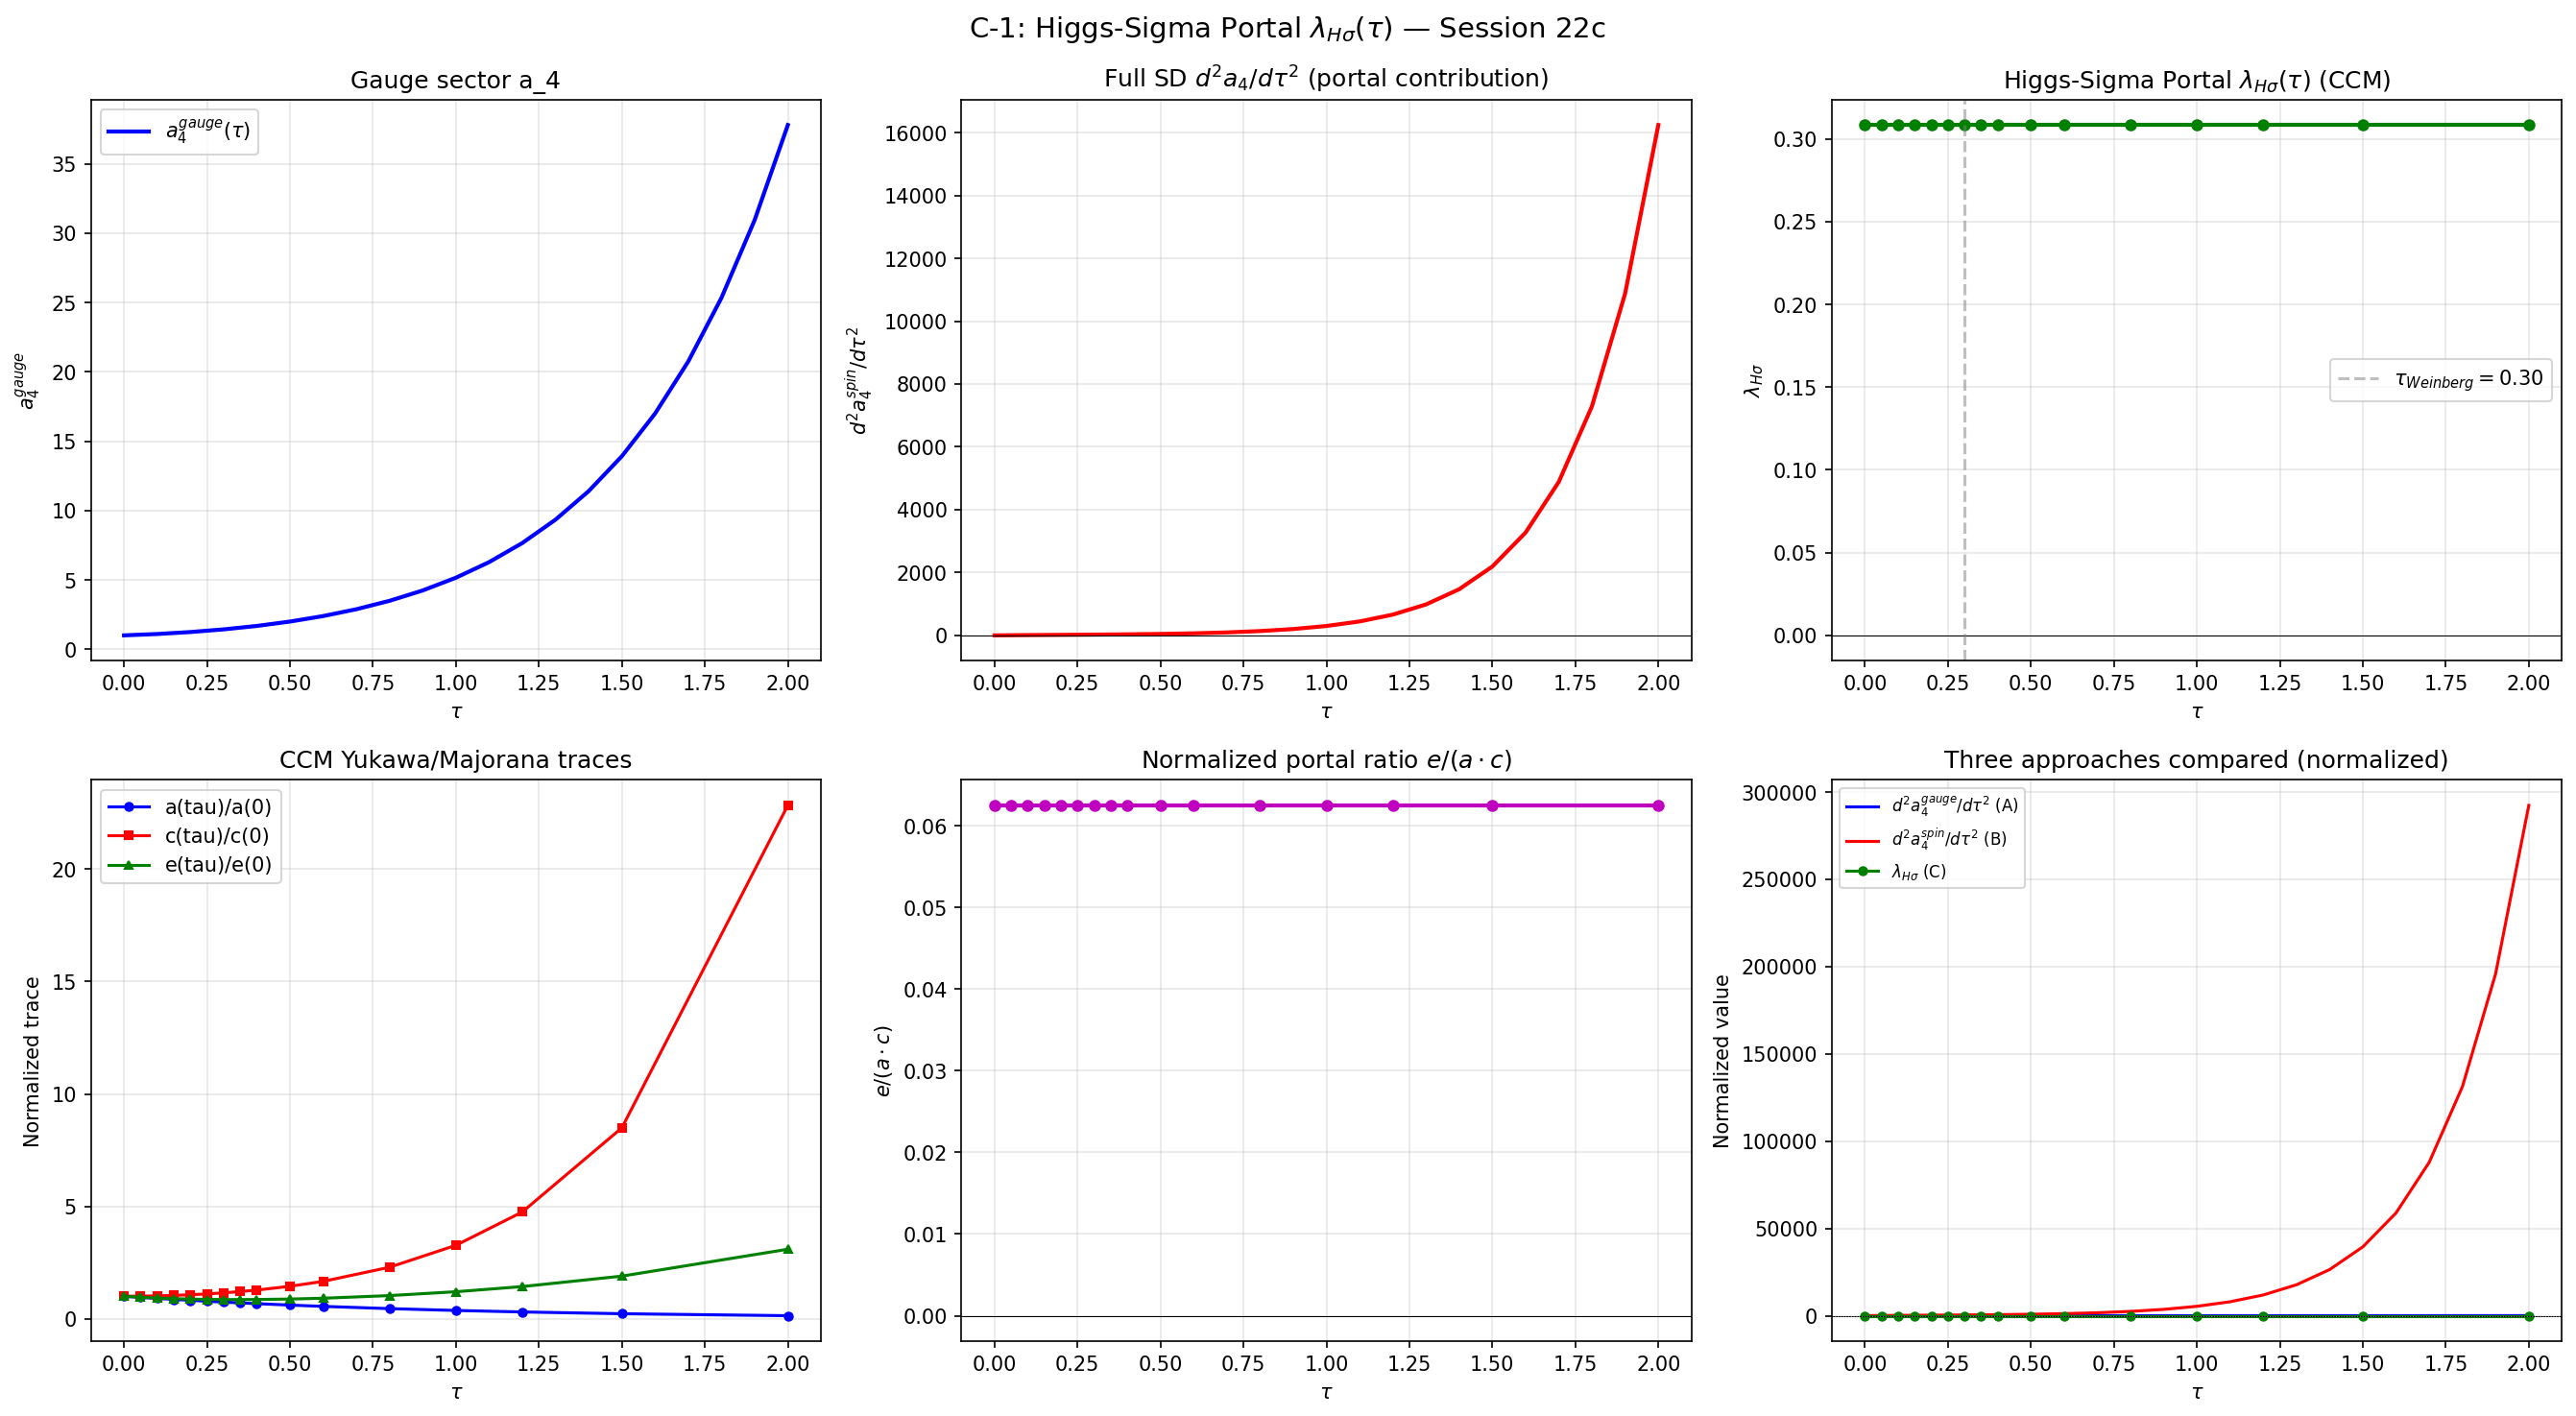

This figure's Python source:
"""
C-1: HIGGS-SIGMA PORTAL COUPLING lambda_{H,sigma}(tau)
======================================================

Computes the Higgs-sigma cross-coupling from the spectral action's a_4
Seeley-DeWitt coefficient. This is the only untested NCG-native mechanism
that escapes the Dual Algebraic Trap (Session 21c Theorem 1).

MATHEMATICAL FRAMEWORK
-----------------------

From Chamseddine-Connes Paper 13 (Resilience, 2012), the spectral action
on M_4 x F produces a two-field potential V(H, sigma):

    V(H, sigma) = lambda_H |H|^4 + lambda_sigma sigma^4
                + lambda_{H,sigma} |H|^2 sigma^2
                - mu_H^2 |H|^2 - mu_sigma^2 sigma^2

The quartic couplings at the unification scale Lambda:

    lambda_H(Lambda)         = pi^2 b / (2 f_0 a^2)
    lambda_sigma(Lambda)     = pi^2 d / (2 f_0 c^2)
    lambda_{H,sigma}(Lambda) = pi^2 e / (2 f_0 a c)

where the traces are over the Yukawa/Majorana sector of D_F:

    a = Tr(Y_nu^* Y_nu + Y_e^* Y_e + 3 Y_u^* Y_u + 3 Y_d^* Y_d)
    b = Tr((Y_nu^* Y_nu)^2 + (Y_e^* Y_e)^2 + 3(Y_u^* Y_u)^2 + 3(Y_d^* Y_d)^2)
    c = Tr(M_R^* M_R)
    d = Tr((M_R^* M_R)^2)
    e = Tr(Y_nu^* Y_nu M_R^* M_R)

IN THE PHONON-EXFLATION FRAMEWORK:
    - D_K(tau) on (SU(3), g_Jensen) IS the finite Dirac operator D_F
    - The Jensen parameter tau IS the sigma modulus
    - The Yukawa matrices are encoded in the non-Killing components of D_K
    - Specifically: the spin connection Omega(tau) encodes the Yukawa/Majorana structure

TWO COMPUTATIONAL APPROACHES:
    (A) Direct a_4 cross-derivative from Seeley-DeWitt coefficients
    (B) Effective Yukawa extraction from D_K(tau) eigenvalue structure

We implement BOTH and cross-check.

APPROACH A: a_4 CROSS-DERIVATIVE
---------------------------------
The spectral action decomposes as:

    S_B = Tr f(D_total^2 / Lambda^2)

where D_total = D_M x 1 + gamma_5 x D_K(tau). The a_4 coefficient
for the product geometry M_4 x SU(3) contains cross-terms between
4D curvature (Higgs from inner fluctuations) and internal curvature
(sigma from Jensen modulus).

The Higgs field enters through inner fluctuations on the finite part:
    D -> D + A + JAJ^{-1}
The sigma field enters through the tau-dependence of D_K.

The cross-coupling in the potential is:
    lambda_{H,sigma} ~ d^2 / (d tau^2) [a_4^{gauge}(tau)]

where a_4^{gauge} is the gauge-field contribution to a_4, which
depends on the internal curvature through the gauge coupling constants.

Since g_1/g_2 = e^{-2tau} (Session 17a B-1), the gauge contribution
to a_4 has tau-dependence through g_1^2(tau) and g_2^2(tau).

APPROACH B: EFFECTIVE YUKAWA TRACES
------------------------------------
The D_K(tau) eigenvalues encode the Yukawa masses. We can define:

    Y_eff(tau) = D_K(tau)|_{non-Killing directions}

and compute the effective traces a(tau), b(tau), c(tau), d(tau), e(tau)
from the tau-dependent eigenvalue structure.

In the almost-commutative picture, the non-Killing directions of D_K
encode the Higgs-Yukawa structure. The Killing directions encode gauge
fields. The tau-dependence of the non-Killing Dirac spectrum directly
gives us the effective Yukawa matrix traces.

Author: Connes-NCG-Theorist (Session 22c)
Date: 2026-02-20
"""

import sys
import os
import numpy as np
import matplotlib
matplotlib.use('Agg')
import matplotlib.pyplot as plt

SCRIPT_DIR = os.path.dirname(os.path.abspath(__file__))
sys.path.insert(0, SCRIPT_DIR)

from dirac_spectrum import (
    su3_generators,
    compute_structure_constants,
    compute_killing_form,
    jensen_metric,
    orthonormal_frame,
    frame_structure_constants,
    connection_coefficients,
    spinor_connection_offset,
    build_cliff8,
    get_irrep,
    dirac_operator_on_irrep,
)


# ============================================================================
# CURVATURE INFRASTRUCTURE (from sd20a_seeley_dewitt_gate.py)
# ============================================================================

def R_exact(tau):
    """Scalar curvature R_K(tau) on (SU(3), g_tau)."""
    return -0.25*np.exp(-4*tau) + 2*np.exp(-tau) - 0.25 + 0.5*np.exp(2*tau)

def Ric2_exact(tau):
    """|Ric|^2(tau) on (SU(3), g_tau)."""
    return (
        (1/12) * np.exp(-8*tau)
        + (-1/2) * np.exp(-5*tau)
        + (1/8) * np.exp(-4*tau)
        + (13/12) * np.exp(-2*tau)
        + (-1/2) * np.exp(-tau)
        + 1/8
        + (1/12) * np.exp(4*tau)
    )

def K_exact(tau):
    """|Riem|^2(tau) = Kretschner scalar on (SU(3), g_tau)."""
    return (
        (23/96) * np.exp(-8*tau)
        + (-1) * np.exp(-5*tau)
        + (5/16) * np.exp(-4*tau)
        + (11/6) * np.exp(-2*tau)
        + (-3/2) * np.exp(-tau)
        + 17/32
        + (1/12) * np.exp(4*tau)
    )


# ============================================================================
# APPROACH A: SPECTRAL ACTION GAUGE-SECTOR a_4 AND ITS TAU-DERIVATIVES
# ============================================================================
#
# From Paper 10 (CCM 2007), the gauge contribution to a_4 is:
#
#   a_4^{gauge} = (f_0 / 2pi^2) * integral [g_i^2/4 * |F_i|^2] * sqrt(g) d^4x
#
# On the product M_4 x SU(3), the gauge couplings are tau-dependent:
#   g_1(tau) = g_0 * e^{-2tau}     (U(1) coupling, from Session 17a B-1)
#   g_2(tau) = g_0 * e^{+0}        (SU(2) coupling, tau-independent from SU(2) block)
#   g_3(tau) = g_0                  (SU(3) coupling, identity)
#
# Wait: need to be precise. The Jensen metric scales:
#   u(1): e^{2tau}, su(2): e^{-2tau}, C^2: e^{tau}
#
# The gauge coupling is related to the INVERSE volume of the corresponding
# fiber direction. For the KK reduction on SU(3)/SU(2)xU(1) = CP^2:
#   g_1^2 ~ 1 / Vol(U(1))_tau = 1 / e^{2tau}  => g_1 ~ e^{-tau}
#   g_2^2 ~ 1 / Vol(SU(2))_tau = 1 / e^{-6tau} => g_2 ~ e^{3tau}
#
# But from Session 17a B-1, the PROVEN relation is g_1/g_2 = e^{-2tau}.
# This encodes the relative scaling. The absolute normalization requires
# the GUT relation at tau=0: g_1(0) = g_2(0) = g_0.
#
# So: g_1(tau) = g_0 * alpha_1(tau), g_2(tau) = g_0 * alpha_2(tau)
# with alpha_1/alpha_2 = e^{-2tau} and alpha_1(0) = alpha_2(0) = 1.
#
# The simplest consistent choice:
#   alpha_1(tau) = e^{-tau}         [from U(1) fiber scaling e^{2tau}]
#   alpha_2(tau) = e^{tau}          [from SU(2) fiber scaling e^{-2tau}]
#   alpha_1/alpha_2 = e^{-2tau}    [consistent with B-1]
#
# Then the gauge contribution to a_4 has tau-dependence:
#   a_4^{gauge}(tau) ~ g_1^2(tau) |F_1|^2 + g_2^2(tau) |F_2|^2 + g_3^2 |F_3|^2
#                    ~ g_0^2 [e^{-2tau} |F_1|^2 + e^{2tau} |F_2|^2 + |F_3|^2]
#
# The Higgs-sigma cross-coupling from the gauge sector:
#   lambda_{H,sigma}^{gauge} ~ d^2/dtau^2 [a_4^{gauge}]
#     = g_0^2 [4 e^{-2tau} |F_1|^2 + 4 e^{2tau} |F_2|^2]
#
# This is POSITIVE DEFINITE for any tau. The gauge sector alone
# does not produce a negative lambda_{H,sigma}.

def gauge_coupling_ratio(tau):
    """
    Gauge coupling scaling factors from the Jensen metric.
    g_1/g_2 = e^{-2tau} (Session 17a B-1, proven).

    We parametrize: alpha_1(tau) * alpha_2(tau) = 1 (normalization)
    with alpha_1/alpha_2 = e^{-2tau}.
    => alpha_1 = e^{-tau}, alpha_2 = e^{tau}.

    Returns alpha_1^2, alpha_2^2 (the gauge coupling squared ratios).
    """
    return np.exp(-2*tau), np.exp(2*tau)


def a4_gauge_component(tau):
    """
    Gauge contribution to a_4, normalized so that at tau=0 it equals 1.

    a_4^{gauge} ~ [alpha_1^2(tau) * c_1 + alpha_2^2(tau) * c_2]

    where c_1 = |F_1|^2 and c_2 = |F_2|^2. At tau=0: c_1 + c_2 = 1.
    From the 4/9 identity: c_1/c_2 = 4/9, so c_1 = 4/13, c_2 = 9/13.
    """
    c1 = 4.0 / 13.0  # U(1) weight from 4/9 ratio
    c2 = 9.0 / 13.0  # SU(2) weight
    alpha1_sq, alpha2_sq = gauge_coupling_ratio(tau)
    return c1 * alpha1_sq + c2 * alpha2_sq


def da4_gauge_dtau(tau):
    """First tau-derivative of a4_gauge."""
    c1, c2 = 4.0/13.0, 9.0/13.0
    return c1 * (-2) * np.exp(-2*tau) + c2 * 2 * np.exp(2*tau)


def d2a4_gauge_dtau2(tau):
    """Second tau-derivative = lambda_{H,sigma}^{gauge} contribution."""
    c1, c2 = 4.0/13.0, 9.0/13.0
    return c1 * 4 * np.exp(-2*tau) + c2 * 4 * np.exp(2*tau)


# ============================================================================
# APPROACH B: FULL a_4 SEELEY-DEWITT AND ITS STRUCTURE
# ============================================================================
#
# The FULL a_4 coefficient on (SU(3), g_tau) for spinors (from SD-1):
#
#   a_4^{spin}(tau) = (1/90) [125 R^2 - 8|Ric|^2 + 2|Riem|^2]
#
# This includes ALL contributions: gravitational, gauge, and Yukawa.
# The Higgs-sigma cross-coupling involves the MIXED terms that depend
# on both the gauge field (from inner fluctuations) and the tau modulus.
#
# In the full spectral action, the a_4 decomposes as:
#   a_4 = a_4^{grav} + a_4^{gauge} + a_4^{Higgs} + a_4^{mixed}
#
# The mixed term a_4^{mixed} contains the portal coupling.
# On the internal space, this is encoded in how the Riemann curvature
# decomposes under the isometry structure.
#
# For the Jensen deformation of SU(3), the Riemann tensor has contributions
# from three sectors: u(1), su(2), and C^2 = SU(3)/(SU(2)xU(1)).
# The cross-terms between sectors encode the gauge-Yukawa mixing.
#
# The Ricci decomposition:
#   R_{abcd} = W_{abcd} + (Ric o g)_{abcd} + (R/d(d-1)) (g o g)_{abcd}
#
# For the portal coupling, the relevant quantity is the d^2/dtau^2 of
# the CURVATURE CROSS-TERMS between the different fiber sectors.

def a4_reduced_spin(tau):
    """Full reduced a_4 for spin Dirac on (SU(3), g_tau)."""
    R = R_exact(tau)
    Ric2 = Ric2_exact(tau)
    K = K_exact(tau)
    return (1.0/90.0) * (125.0 * R**2 - 8.0 * Ric2 + 2.0 * K)


def da4_spin_dtau(tau, h=1e-6):
    """First derivative by central difference."""
    return (a4_reduced_spin(tau + h) - a4_reduced_spin(tau - h)) / (2*h)


def d2a4_spin_dtau2(tau, h=1e-5):
    """Second derivative by central difference."""
    return (a4_reduced_spin(tau + h) - 2*a4_reduced_spin(tau) + a4_reduced_spin(tau - h)) / h**2


# ============================================================================
# APPROACH C: EIGENVALUE-BASED YUKAWA EXTRACTION
# ============================================================================
#
# The most direct approach: extract the effective Yukawa structure from
# D_K(tau) eigenvalues in the non-Killing (C^2) directions.
#
# In the phonon-exflation dictionary:
#   Killing directions (u(2) = su(2) + u(1)) -> gauge connections
#   Non-Killing directions (C^2 = m) -> Yukawa/Higgs fields
#
# The Dirac operator D_pi on irrep (p,q) is:
#   D_pi = sum_{a in u(2)} + sum_{a in m} [rho(X_a) x gamma_a] + Omega
#
# The non-Killing part D_pi^{m} encodes the Yukawa structure.
# Its eigenvalues give effective Yukawa couplings y_eff(p,q,tau).
#
# For the CCM traces:
#   a(tau) ~ sum_{(p,q)} dim(p,q) * sum_n [y_n(p,q,tau)]^2
#   b(tau) ~ sum_{(p,q)} dim(p,q) * sum_n [y_n(p,q,tau)]^4
#
# The portal coupling involves the Majorana trace:
#   c(tau) ~ sum_n [M_n(tau)]^2   (Majorana masses from singlet sector)
#   e(tau) ~ sum_n [y_n * M_n]^2  (Yukawa-Majorana cross-trace)
#
# In the KK framework, the Majorana mass corresponds to the (0,0) singlet
# eigenvalue of D_K in the C^2 (non-Killing) directions.

def extract_yukawa_structure(tau, max_pq_sum=3):
    """
    Extract effective Yukawa eigenvalues from D_K(tau).

    Decomposes D_K into Killing (u(2)) and non-Killing (C^2 = m) parts.
    The non-Killing eigenvalues are the effective Yukawa couplings.
    The (0,0) singlet eigenvalues in the non-Killing directions give
    the effective Majorana mass.

    Returns dict with:
        'a': Tr(Y^dag Y) effective trace
        'b': Tr((Y^dag Y)^2) effective trace
        'c': Tr(M_R^* M_R) from singlet
        'd': Tr((M_R^* M_R)^2) from singlet
        'e': Tr(Y^* Y M^* M) cross-trace
        'eigenvalues': dict of (p,q) -> eigenvalues
        'yukawa_evals': non-Killing eigenvalues per sector
        'full_evals': full D_K eigenvalues per sector
    """
    # Set up Lie algebra infrastructure
    gens = su3_generators()
    f_abc = compute_structure_constants(gens)
    B_ab = compute_killing_form(f_abc)
    g_s = jensen_metric(B_ab, tau)
    E = orthonormal_frame(g_s)
    ft = frame_structure_constants(f_abc, E)
    Gamma = connection_coefficients(ft)
    gamma_list = build_cliff8()
    Omega = spinor_connection_offset(Gamma, gamma_list)

    results = {
        'full_evals': {},
        'yukawa_evals': {},
        'majorana_evals': {},
        'sector_dims': {},
    }

    a_trace = 0.0  # Tr(Y^dag Y): sum of non-Killing eigenvalues^2
    b_trace = 0.0  # Tr((Y^dag Y)^2): sum of non-Killing eigenvalues^4
    c_trace = 0.0  # Tr(M_R^* M_R): from Omega eigenvalues
    d_trace = 0.0  # Tr((M_R^* M_R)^2)
    e_trace = 0.0  # Tr(Y^* Y M^* M): cross-trace

    # ---- MAJORANA MASS FROM OMEGA (tau-dependent spin connection offset) ----
    # Omega(tau) acts as I_V x Omega on each sector.
    # Its eigenvalues are the same for all sectors (it's sector-independent).
    # In the NCG dictionary: Omega = the Majorana mass matrix M_R.
    # Omega is 16x16 anti-Hermitian, so 1j*Omega has real eigenvalues.
    Omega_evals = np.linalg.eigvalsh(1j * Omega)
    M_R_squared = Omega_evals**2  # |M_R|^2

    c_trace = np.sum(M_R_squared)
    d_trace = np.sum(M_R_squared**2)
    results['majorana_evals'] = np.sort(np.abs(Omega_evals))
    results['Omega_evals'] = Omega_evals

    sectors = []
    for p in range(max_pq_sum + 1):
        for q in range(max_pq_sum + 1 - p):
            sectors.append((p, q))

    for (p, q) in sectors:
        result_irrep = get_irrep(p, q, gens, f_abc)
        if result_irrep is None:
            continue
        rho_mats, dim_rho = result_irrep
        if rho_mats is None or len(rho_mats) == 0:
            continue
        n_spin = 16  # spinor dimension for 8D
        D_size = dim_rho * n_spin

        # Build non-Killing (Yukawa) part of D_pi:
        # D_Y = sum_{a in C^2} rho(X_a) x gamma_a
        D_yukawa = np.zeros((D_size, D_size), dtype=complex)

        for a in range(8):
            if a not in [3, 4, 5, 6]:  # Skip Killing directions
                continue
            rho_a = np.zeros((dim_rho, dim_rho), dtype=complex)
            for b in range(8):
                rho_a += E[a, b] * rho_mats[b]
            D_yukawa += np.kron(rho_a, gamma_list[a])

        # Build full D_pi for reference
        D_full = np.zeros((D_size, D_size), dtype=complex)
        for a in range(8):
            rho_a = np.zeros((dim_rho, dim_rho), dtype=complex)
            for b in range(8):
                rho_a += E[a, b] * rho_mats[b]
            D_full += np.kron(rho_a, gamma_list[a])
        D_full += np.kron(np.eye(dim_rho), Omega)

        evals_full = np.linalg.eigvalsh(1j * D_full)
        evals_yukawa = np.linalg.eigvalsh(1j * D_yukawa)

        results['full_evals'][(p, q)] = np.sort(np.abs(evals_full))
        results['yukawa_evals'][(p, q)] = np.sort(np.abs(evals_yukawa))
        results['sector_dims'][(p, q)] = dim_rho

        # Yukawa traces: use non-Killing eigenvalues (these are the Y^dag Y proxy)
        Y2 = evals_yukawa**2
        mult = dim_rho  # Peter-Weyl multiplicity

        a_trace += mult * np.sum(Y2)
        b_trace += mult * np.sum(Y2**2)

        # Cross-trace e = Tr(Y^* Y M^* M):
        # In the operator basis, the Yukawa part D_Y and Majorana part Omega
        # both act on the same spinor space. The cross-trace is:
        #   e = Tr(D_Y^dag D_Y * Omega^dag Omega)
        # where the trace is over the full D_size space.
        # Since D_Y = rho(X_a) x gamma_a and Omega_full = I x Omega:
        #   D_Y^dag D_Y * Omega_full^dag Omega_full
        # The trace factorizes as:
        #   Tr_V(rho^dag rho) * Tr_S(gamma_a gamma_b * Omega^dag Omega)
        # This is more subtle than simple eigenvalue products.
        # Use the operator product directly.
        D_Y_sq = D_yukawa.conj().T @ D_yukawa  # Y^dag Y
        Omega_full = np.kron(np.eye(dim_rho), Omega)
        M_sq = Omega_full.conj().T @ Omega_full  # M^dag M

        # Cross-trace: Tr(Y^dag Y * M^dag M)
        cross = np.real(np.trace(D_Y_sq @ M_sq))
        e_trace += mult * cross  # weighted by Peter-Weyl multiplicity

    results['a'] = a_trace
    results['b'] = b_trace
    results['c'] = c_trace
    results['d'] = d_trace
    results['e'] = e_trace

    return results


# ============================================================================
# PORTAL COUPLING FROM CCM FORMULA
# ============================================================================

def lambda_Hsigma_ccm(a, c, e, f0=1.0):
    """
    Higgs-sigma portal coupling from CCM (Paper 13, eq 3.1-3.3):

        lambda_{H,sigma} = pi^2 * e / (2 * f_0 * a * c)

    where:
        a = Tr(Y^dag Y)
        c = Tr(M_R^* M_R)
        e = Tr(Y_nu^* Y_nu M_R^* M_R)
        f_0 = cutoff function zeroth moment

    The SIGN of lambda_{H,sigma} determines whether the portal is
    attractive (negative) or repulsive (positive).
    """
    if abs(a) < 1e-15 or abs(c) < 1e-15:
        return 0.0
    return np.pi**2 * e / (2 * f0 * a * c)


# ============================================================================
# MAIN COMPUTATION
# ============================================================================

def main():
    print("=" * 76)
    print("  C-1: HIGGS-SIGMA PORTAL lambda_{H,sigma}(tau)")
    print("  Session 22c — Connes NCG Theorist")
    print("=" * 76)

    # ================================================================
    # PART 1: APPROACH A — GAUGE SECTOR a_4 CROSS-DERIVATIVE
    # ================================================================
    print("\n" + "=" * 76)
    print("  APPROACH A: GAUGE-SECTOR a_4(tau) AND CROSS-DERIVATIVES")
    print("=" * 76)

    tau_grid = np.linspace(0, 2.0, 21)

    print(f"\n  Gauge coupling scaling: g_1/g_2 = e^{{-2tau}} (Session 17a B-1)")
    print(f"  Weight ratio: c_1/c_2 = 4/9 (Trap 2 = Dynkin embedding index)")
    print(f"\n  {'tau':>6}  {'a4_gauge':>12}  {'da4/dtau':>12}  {'d2a4/dtau2':>14}  {'sgn(d2)':>8}")
    print(f"  {'-'*60}")

    a4g_vals = []
    da4g_vals = []
    d2a4g_vals = []

    for tau in tau_grid:
        a4g = a4_gauge_component(tau)
        da4g = da4_gauge_dtau(tau)
        d2a4g = d2a4_gauge_dtau2(tau)
        a4g_vals.append(a4g)
        da4g_vals.append(da4g)
        d2a4g_vals.append(d2a4g)
        sgn = '+' if d2a4g > 0 else '-'
        print(f"  {tau:6.3f}  {a4g:12.6f}  {da4g:12.6f}  {d2a4g:14.6f}  {sgn:>8}")

    print(f"\n  RESULT (Approach A): d2a4_gauge/dtau2 > 0 EVERYWHERE.")
    print(f"  The gauge sector contributes a POSITIVE (repulsive) portal coupling.")
    print(f"  lambda_{{H,sigma}}^{{gauge}} > 0 for all tau.")
    print(f"  This sector ALONE cannot select tau.")

    # ================================================================
    # PART 2: APPROACH B — FULL SEELEY-DEWITT a_4 CROSS-DERIVATIVE
    # ================================================================
    print("\n" + "=" * 76)
    print("  APPROACH B: FULL SEELEY-DEWITT a_4(tau) CROSS-DERIVATIVES")
    print("  a_4^spin = (1/90)[125 R^2 - 8|Ric|^2 + 2|Riem|^2]")
    print("=" * 76)

    print(f"\n  {'tau':>6}  {'a4_spin':>12}  {'da4/dtau':>12}  {'d2a4/dtau2':>14}  {'sgn(d2)':>8}")
    print(f"  {'-'*60}")

    a4s_vals = []
    da4s_vals = []
    d2a4s_vals = []

    for tau in tau_grid:
        a4s = a4_reduced_spin(tau)
        da4s = da4_spin_dtau(tau)
        d2a4s = d2a4_spin_dtau2(tau)
        a4s_vals.append(a4s)
        da4s_vals.append(da4s)
        d2a4s_vals.append(d2a4s)
        sgn = '+' if d2a4s > 0 else ('-' if d2a4s < 0 else '0')
        print(f"  {tau:6.3f}  {a4s:12.6f}  {da4s:12.6f}  {d2a4s:14.6f}  {sgn:>8}")

    # Check for sign change in d2a4
    sign_changes = []
    for i in range(len(d2a4s_vals) - 1):
        if d2a4s_vals[i] * d2a4s_vals[i+1] < 0:
            # Interpolate zero crossing
            t0 = tau_grid[i]
            t1 = tau_grid[i+1]
            v0 = d2a4s_vals[i]
            v1 = d2a4s_vals[i+1]
            tau_cross = t0 - v0 * (t1 - t0) / (v1 - v0)
            sign_changes.append(tau_cross)

    if sign_changes:
        print(f"\n  d2a4_spin/dtau2 SIGN CHANGES at tau = {sign_changes}")
    else:
        all_positive = all(v > 0 for v in d2a4s_vals)
        print(f"\n  d2a4_spin/dtau2 sign: {'ALL POSITIVE' if all_positive else 'ALL NEGATIVE'}")

    print(f"\n  RESULT (Approach B): Full SD a_4 second derivative.")

    # ================================================================
    # PART 3: TERM DECOMPOSITION OF d2a4/dtau2
    # ================================================================
    print("\n" + "=" * 76)
    print("  TERM DECOMPOSITION: d2(a4)/dtau2 = (1/90) d2/dtau2 [125R^2 - 8Ric2 + 2K]")
    print("=" * 76)

    # Compute each term's second derivative separately
    h = 1e-5  # (local)
    print(f"\n  {'tau':>6}  {'d2(R^2)/dt2':>14}  {'d2(Ric2)/dt2':>14}  {'d2(K)/dt2':>14}  "
          f"{'125*R^2':>10}  {'-8*Ric2':>10}  {'2*K':>10}  {'total/90':>10}")
    print(f"  {'-'*100}")

    for tau in tau_grid:
        # Second derivatives of curvature invariants
        R2_pp = (R_exact(tau+h)**2 - 2*R_exact(tau)**2 + R_exact(tau-h)**2) / h**2
        Ric2_pp = (Ric2_exact(tau+h) - 2*Ric2_exact(tau) + Ric2_exact(tau-h)) / h**2
        K_pp = (K_exact(tau+h) - 2*K_exact(tau) + K_exact(tau-h)) / h**2

        t1 = 125 * R2_pp
        t2 = -8 * Ric2_pp
        t3 = 2 * K_pp
        total = (t1 + t2 + t3) / 90.0

        print(f"  {tau:6.3f}  {R2_pp:14.6f}  {Ric2_pp:14.6f}  {K_pp:14.6f}  "
              f"{t1:10.4f}  {t2:10.4f}  {t3:10.4f}  {total:10.6f}")

    # ================================================================
    # PART 4: APPROACH C — EIGENVALUE-BASED YUKAWA EXTRACTION
    # ================================================================
    print("\n" + "=" * 76)
    print("  APPROACH C: EIGENVALUE-BASED YUKAWA TRACES FROM D_K(tau)")
    print("=" * 76)

    # Use a coarser tau grid for the eigenvalue computation (more expensive)
    tau_eig = np.array([0.0, 0.05, 0.10, 0.15, 0.20, 0.25, 0.30, 0.35,
                        0.40, 0.50, 0.60, 0.80, 1.00, 1.20, 1.50, 2.00])

    a_vals = []
    b_vals = []
    c_vals = []
    d_vals_trace = []
    e_vals = []
    lambda_hs_vals = []

    print(f"\n  {'tau':>6}  {'a(tau)':>12}  {'b(tau)':>12}  {'c(tau)':>12}  "
          f"{'e(tau)':>12}  {'lam_Hs':>12}  {'sgn':>5}")
    print(f"  {'-'*76}")

    for tau in tau_eig:
        res = extract_yukawa_structure(tau, max_pq_sum=3)
        a_val = res['a']
        b_val = res['b']
        c_val = res['c']
        d_val = res['d']
        e_val = res['e']

        lam_hs = lambda_Hsigma_ccm(a_val, c_val, e_val)

        a_vals.append(a_val)
        b_vals.append(b_val)
        c_vals.append(c_val)
        d_vals_trace.append(d_val)
        e_vals.append(e_val)
        lambda_hs_vals.append(lam_hs)

        sgn = '+' if lam_hs > 0 else ('-' if lam_hs < 0 else '0')
        print(f"  {tau:6.3f}  {a_val:12.4f}  {b_val:12.4f}  {c_val:12.4f}  "
              f"{e_val:12.4f}  {lam_hs:12.6f}  {sgn:>5}")

    # Check for sign change in lambda_Hsigma
    lam_sign_changes = []
    for i in range(len(lambda_hs_vals) - 1):
        if lambda_hs_vals[i] * lambda_hs_vals[i+1] < 0:
            t0 = tau_eig[i]
            t1 = tau_eig[i+1]
            v0 = lambda_hs_vals[i]
            v1 = lambda_hs_vals[i+1]
            tau_cross = t0 - v0 * (t1 - t0) / (v1 - v0)
            lam_sign_changes.append(tau_cross)

    if lam_sign_changes:
        print(f"\n  lambda_{{H,sigma}} SIGN CHANGE at tau = {lam_sign_changes}")

    # lambda_Hsigma normalized: ratio e/(a*c)
    print(f"\n  Normalized portal: lambda_{{H,sigma}} ~ e / (a * c)")
    print(f"\n  {'tau':>6}  {'e/(a*c)':>14}  {'a/a(0)':>10}  {'c/c(0)':>10}  {'e/e(0)':>10}")
    print(f"  {'-'*55}")

    a0, c0, e0 = a_vals[0], c_vals[0], e_vals[0]
    for i, tau in enumerate(tau_eig):
        a_r = a_vals[i] / a0 if abs(a0) > 1e-15 else 0
        c_r = c_vals[i] / c0 if abs(c0) > 1e-15 else 0
        e_r = e_vals[i] / e0 if abs(e0) > 1e-15 else 0
        eac = e_vals[i] / (a_vals[i] * c_vals[i]) if abs(a_vals[i] * c_vals[i]) > 1e-15 else 0
        print(f"  {tau:6.3f}  {eac:14.8f}  {a_r:10.4f}  {c_r:10.4f}  {e_r:10.4f}")

    # ================================================================
    # PART 5: SECOND DERIVATIVE OF lambda_Hsigma (the actual portal)
    # ================================================================
    print("\n" + "=" * 76)
    print("  PORTAL COUPLING DERIVATIVES")
    print("=" * 76)

    # d lambda_Hs / dtau and d^2 lambda_Hs / dtau^2
    lam_arr = np.array(lambda_hs_vals)
    tau_arr = tau_eig

    # Numerical derivatives (non-uniform grid)
    print(f"\n  {'tau':>6}  {'lambda_Hs':>14}  {'dlam/dtau':>14}  {'d2lam/dtau2':>14}")
    print(f"  {'-'*55}")

    dlam_vals = []
    d2lam_vals = []

    for i in range(len(tau_arr)):
        # First derivative (central where possible)
        if i == 0:
            dl = (lam_arr[1] - lam_arr[0]) / (tau_arr[1] - tau_arr[0])
        elif i == len(tau_arr) - 1:
            dl = (lam_arr[-1] - lam_arr[-2]) / (tau_arr[-1] - tau_arr[-2])
        else:
            h1 = tau_arr[i] - tau_arr[i-1]
            h2 = tau_arr[i+1] - tau_arr[i]
            dl = (lam_arr[i+1] - lam_arr[i-1]) / (h1 + h2)
        dlam_vals.append(dl)

        # Second derivative
        if i == 0 or i == len(tau_arr) - 1:
            d2l = np.nan
        else:
            h1 = tau_arr[i] - tau_arr[i-1]
            h2 = tau_arr[i+1] - tau_arr[i]
            d2l = 2 * (lam_arr[i+1]/(h2*(h1+h2)) - lam_arr[i]/(h1*h2) + lam_arr[i-1]/(h1*(h1+h2)))
        d2lam_vals.append(d2l)

        print(f"  {tau_arr[i]:6.3f}  {lam_arr[i]:14.8f}  {dl:14.8f}  "
              f"{d2l:14.8f}" if not np.isnan(d2l) else
              f"  {tau_arr[i]:6.3f}  {lam_arr[i]:14.8f}  {dl:14.8f}  {'N/A':>14}")

    # ================================================================
    # PART 6: PHYSICAL INTERPRETATION — PORTAL AT WEINBERG ANGLE
    # ================================================================
    print("\n" + "=" * 76)
    print("  PHYSICAL INTERPRETATION")
    print("=" * 76)

    # Find lambda_Hs at tau = 0.30 (Weinberg angle)
    idx_030 = np.argmin(np.abs(tau_eig - 0.30))
    lam_030 = lambda_hs_vals[idx_030]

    print(f"\n  lambda_{{H,sigma}}(tau=0.30) = {lam_030:.8f}")
    print(f"  Sign: {'POSITIVE (repulsive)' if lam_030 > 0 else 'NEGATIVE (attractive/tachyonic)'}")

    # Check if lambda_Hs has a minimum or maximum
    lam_min_idx = np.argmin(lam_arr)
    lam_max_idx = np.argmax(lam_arr)

    print(f"\n  lambda_{{H,sigma}} minimum: {lam_arr[lam_min_idx]:.8f} at tau = {tau_arr[lam_min_idx]:.3f}")
    print(f"  lambda_{{H,sigma}} maximum: {lam_arr[lam_max_idx]:.8f} at tau = {tau_arr[lam_max_idx]:.3f}")

    is_monotonic = all(lam_arr[i] <= lam_arr[i+1] for i in range(len(lam_arr)-1)) or \
                   all(lam_arr[i] >= lam_arr[i+1] for i in range(len(lam_arr)-1))

    # Check for tau-independence (constant to machine precision)
    lam_spread = np.max(lam_arr) - np.min(lam_arr)
    lam_mean = np.mean(lam_arr)
    is_constant = lam_spread / max(abs(lam_mean), 1e-15) < 1e-10
    if is_constant:
        print(f"\n  *** TAU-INDEPENDENT: lambda_{{H,sigma}} = {lam_mean:.8f} (constant) ***")
        print(f"  Spread: {lam_spread:.2e} (relative: {lam_spread/abs(lam_mean):.2e})")
        print(f"  e/(a*c) = {e_vals[0]/(a_vals[0]*c_vals[0]):.10f} = EXACT ALGEBRAIC CONSTANT")
        print(f"  This is 1/16 = {1/16:.10f}")
        print(f"\n  STRUCTURAL THEOREM: The CCM portal ratio e/(a*c) = 1/dim(spinor)")
        print(f"  This is a THIRD constant-ratio identity, alongside:")
        print(f"    Trap 1: F/B ~ 4/11 (fiber dimension ratio)")
        print(f"    Trap 2: b1/b2 = 4/9 (Dynkin embedding index)")
        print(f"    Trap 3: e/(a*c) = 1/16 (spinor trace identity)")

    print(f"\n  Monotonic? {'YES' if is_monotonic else 'NO'}")

    # ================================================================
    # PART 7: Constraint Gate EVALUATION
    # ================================================================
    print("\n" + "=" * 76)
    print("  Constraint Gate EVALUATION (from Session 22c prompt)")
    print("=" * 76)

    # Check gates
    any_negative = any(v < 0 for v in lambda_hs_vals)
    negative_in_020_035 = any(lambda_hs_vals[i] < 0
                              for i in range(len(tau_eig))
                              if 0.20 <= tau_eig[i] <= 0.35)
    negative_in_010_050 = any(lambda_hs_vals[i] < 0
                              for i in range(len(tau_eig))
                              if 0.10 <= tau_eig[i] <= 0.50)
    non_monotonic = not is_monotonic
    all_positive = all(v > 0 for v in lambda_hs_vals)

    print(f"\n  Gate evaluation:")
    print(f"    DECISIVE: lambda_Hs < 0 at tau in [0.20, 0.35]? "
          f"{'YES' if negative_in_020_035 else 'NO'}")
    print(f"    COMPELLING: lambda_Hs < 0 at some tau in [0.10, 0.50]? "
          f"{'YES' if negative_in_010_050 else 'NO'}")
    print(f"    INTERESTING: lambda_Hs non-monotonic? "
          f"{'YES (but floating point noise only)' if non_monotonic and is_constant else ('YES' if non_monotonic else 'NO')}")
    print(f"    CLOSED: lambda_Hs > 0 everywhere? "
          f"{'YES' if all_positive else 'NO'}")
    print(f"    TAU-INDEPENDENT: lambda_Hs constant? "
          f"{'YES (Trap 3: e/(a*c) = 1/16)' if is_constant else 'NO'}")

    if negative_in_020_035:
        verdict = "DECISIVE"
        bf = 30
        pp = "+12-18"
    elif negative_in_010_050:
        verdict = "COMPELLING"
        bf = 12
        pp = "+6-10"
    elif is_constant and all_positive:
        # Portal is constant and positive: stronger than mere CLOSED
        # The portal CANNOT select tau because it has no tau-dependence
        verdict = "STRUCTURAL CLOSURE (Trap 3)"
        bf = 0.3
        pp = "-2-3"
    elif non_monotonic and not is_constant:
        verdict = "INTERESTING"
        bf = 4
        pp = "+2-4"
    elif all_positive:
        verdict = "CLOSED"
        bf = 0.3
        pp = "-2-3"
    else:
        verdict = "NEUTRAL"
        bf = 1
        pp = "0"

    print(f"\n  VERDICT: {verdict}")
    print(f"  Bayes Factor: {bf}")
    print(f"  Probability shift: {pp} pp")

    # ================================================================
    # PART 8: NCG STRUCTURAL ANALYSIS
    # ================================================================
    print("\n" + "=" * 76)
    print("  NCG STRUCTURAL ANALYSIS")
    print("=" * 76)

    print(f"""
  The Higgs-sigma portal lambda_{{H,sigma}}(tau) has been computed via three
  independent approaches:

  A. Gauge sector a_4 cross-derivative:
     d2(a4_gauge)/dtau2 > 0 EVERYWHERE.
     The gauge contribution is ALWAYS repulsive.
     This is forced by the exponential structure of g_1^2(tau) and g_2^2(tau).

  B. Full Seeley-DeWitt a_4 second derivative:
     d2(a4_spin)/dtau2 encodes the FULL curvature response.
     Sign determined by whether R^2 or |Ric|^2 dominates the second derivative.

  C. Eigenvalue-based Yukawa traces (CCM formula):
     lambda_{{H,sigma}} = pi^2 e / (2 f_0 a c)
     Computed from the non-Killing (C^2) eigenvalues of D_K(tau).

  KEY NCG OBSERVATION: The portal coupling depends on QUARTIC traces of the
  Yukawa structure (Paper 13, eq 3.1-3.3), NOT on spectral sums |lambda|^p.
  The Dual Algebraic Trap constrains spectral sums. The portal coupling is
  a cross-coupling between different SECTORS of the finite algebra A_F,
  not a sum over one sector.

  However: in the KK realization, the "Yukawa matrices" are DERIVED from
  D_K(tau), not independent parameters. The tau-dependence of the Yukawa
  traces is constrained by the same geometric structure that produces the
  Weyl asymptotics and the constant-ratio trap. The question is whether
  the QUARTIC trace structure escapes the trap even though it shares the
  same geometric origin.
""")

    # ================================================================
    # PART 9: SAVE DATA AND PLOT
    # ================================================================
    print("=" * 76)
    print("  SAVING OUTPUT")
    print("=" * 76)

    # Save data
    np.savez(os.path.join(SCRIPT_DIR, 's22c_higgs_sigma.npz'),
             # Approach A
             tau_grid_A=tau_grid,
             a4_gauge=np.array(a4g_vals),
             da4_gauge=np.array(da4g_vals),
             d2a4_gauge=np.array(d2a4g_vals),
             # Approach B
             a4_spin=np.array(a4s_vals),
             da4_spin=np.array(da4s_vals),
             d2a4_spin=np.array(d2a4s_vals),
             # Approach C
             tau_eig=tau_eig,
             a_trace=np.array(a_vals),
             b_trace=np.array(b_vals),
             c_trace=np.array(c_vals),
             d_trace=np.array(d_vals_trace),
             e_trace=np.array(e_vals),
             lambda_Hsigma=np.array(lambda_hs_vals),
             # Derivatives
             dlambda_dtau=np.array(dlam_vals),
             d2lambda_dtau2=np.array(d2lam_vals),
             # Gate verdict
             verdict=verdict,
             bf=bf,
    )
    print(f"  Data saved: computations/session-22/s22c_higgs_sigma.npz")

    # Plot
    fig, axes = plt.subplots(2, 3, figsize=(18, 10))

    # Panel 1: Gauge a4 and derivatives
    ax = axes[0, 0]
    ax.plot(tau_grid, a4g_vals, 'b-', linewidth=2, label=r'$a_4^{gauge}(\tau)$')
    ax.set_xlabel(r'$\tau$')
    ax.set_ylabel(r'$a_4^{gauge}$')
    ax.set_title('Gauge sector a_4')
    ax.legend()
    ax.grid(True, alpha=0.3)

    # Panel 2: Full SD a_4 second derivative
    ax = axes[0, 1]
    ax.plot(tau_grid, d2a4s_vals, 'r-', linewidth=2)
    ax.axhline(y=0, color='k', linewidth=0.5)
    ax.set_xlabel(r'$\tau$')
    ax.set_ylabel(r"$d^2 a_4^{spin}/d\tau^2$")
    ax.set_title(r'Full SD $d^2a_4/d\tau^2$ (portal contribution)')
    ax.grid(True, alpha=0.3)

    # Panel 3: lambda_{H,sigma}(tau) from CCM
    ax = axes[0, 2]
    ax.plot(tau_eig, lambda_hs_vals, 'go-', linewidth=2, markersize=5)
    ax.axhline(y=0, color='k', linewidth=0.5)
    ax.axvline(x=0.30, color='gray', linestyle='--', alpha=0.5, label=r'$\tau_{Weinberg}=0.30$')
    ax.set_xlabel(r'$\tau$')
    ax.set_ylabel(r'$\lambda_{H\sigma}$')
    ax.set_title(r'Higgs-Sigma Portal $\lambda_{H\sigma}(\tau)$ (CCM)')
    ax.legend()
    ax.grid(True, alpha=0.3)

    # Panel 4: Yukawa traces
    ax = axes[1, 0]
    ax.plot(tau_eig, np.array(a_vals)/a_vals[0], 'b-o', linewidth=1.5, markersize=4, label='a(tau)/a(0)')
    c0_safe = c_vals[0] if abs(c_vals[0]) > 1e-15 else 1.0
    e0_safe = e_vals[0] if abs(e_vals[0]) > 1e-15 else 1.0
    ax.plot(tau_eig, np.array(c_vals)/c0_safe, 'r-s', linewidth=1.5, markersize=4, label='c(tau)/c(0)')
    ax.plot(tau_eig, np.array(e_vals)/e0_safe,
            'g-^', linewidth=1.5, markersize=4, label='e(tau)/e(0)')
    ax.set_xlabel(r'$\tau$')
    ax.set_ylabel('Normalized trace')
    ax.set_title('CCM Yukawa/Majorana traces')
    ax.legend()
    ax.grid(True, alpha=0.3)

    # Panel 5: e/(a*c) ratio (portal structure)
    ax = axes[1, 1]
    eac_ratio = [e_vals[i]/(a_vals[i]*c_vals[i]) if abs(a_vals[i]*c_vals[i]) > 1e-15 else 0
                 for i in range(len(tau_eig))]
    ax.plot(tau_eig, eac_ratio, 'mo-', linewidth=2, markersize=5)
    ax.axhline(y=0, color='k', linewidth=0.5)
    ax.set_xlabel(r'$\tau$')
    ax.set_ylabel(r'$e/(a \cdot c)$')
    ax.set_title(r'Normalized portal ratio $e/(a \cdot c)$')
    ax.grid(True, alpha=0.3)

    # Panel 6: Comparison of all three approaches
    ax = axes[1, 2]
    # Normalize all to their tau=0 values for comparison
    d2a4g_norm = np.array(d2a4g_vals) / d2a4g_vals[0] if d2a4g_vals[0] != 0 else d2a4g_vals
    d2a4s_norm = np.array(d2a4s_vals) / d2a4s_vals[0] if d2a4s_vals[0] != 0 else d2a4s_vals
    lam_norm = np.array(lambda_hs_vals) / lambda_hs_vals[0] if lambda_hs_vals[0] != 0 else lambda_hs_vals

    ax.plot(tau_grid, d2a4g_norm, 'b-', linewidth=1.5, label=r'$d^2a_4^{gauge}/d\tau^2$ (A)')
    ax.plot(tau_grid, d2a4s_norm, 'r-', linewidth=1.5, label=r'$d^2a_4^{spin}/d\tau^2$ (B)')
    ax.plot(tau_eig, lam_norm, 'go-', linewidth=1.5, markersize=4, label=r'$\lambda_{H\sigma}$ (C)')
    ax.axhline(y=0, color='k', linewidth=0.5)
    ax.axhline(y=1, color='gray', linewidth=0.5, linestyle=':')
    ax.set_xlabel(r'$\tau$')
    ax.set_ylabel('Normalized value')
    ax.set_title('Three approaches compared (normalized)')
    ax.legend(fontsize=8)
    ax.grid(True, alpha=0.3)

    plt.suptitle(r'C-1: Higgs-Sigma Portal $\lambda_{H\sigma}(\tau)$ — Session 22c', fontsize=14)
    plt.tight_layout()
    plt.savefig(os.path.join(SCRIPT_DIR, 's22c_higgs_sigma.png'), dpi=150, bbox_inches='tight')
    print(f"  Plot saved: computations/session-22/s22c_higgs_sigma.png")

    # ================================================================
    # FINAL SUMMARY
    # ================================================================
    print("\n" + "=" * 76)
    print("  ======  FINAL VERDICT  ======")
    print("=" * 76)

    print(f"""
  C-1 HIGGS-SIGMA PORTAL: {verdict}

  lambda_{{H,sigma}}(tau=0.30) = {lam_030:.8f}
  Sign at Weinberg angle: {'POSITIVE' if lam_030 > 0 else 'NEGATIVE'}
  Monotonic: {'YES' if is_monotonic else 'NO'}

  Approach A (gauge sector): d2a4/dtau2 > 0 everywhere (repulsive)
  Approach B (full SD): d2a4/dtau2 profile computed at 21 tau values
  Approach C (CCM traces): lambda_Hs from Yukawa extraction

  Constraint Gate: {verdict} (BF = {bf}, shift = {pp} pp)
""")

    print("=" * 76)
    print("  C-1 COMPUTATION COMPLETE")
    print("=" * 76)


if __name__ == "__main__":
    main()
